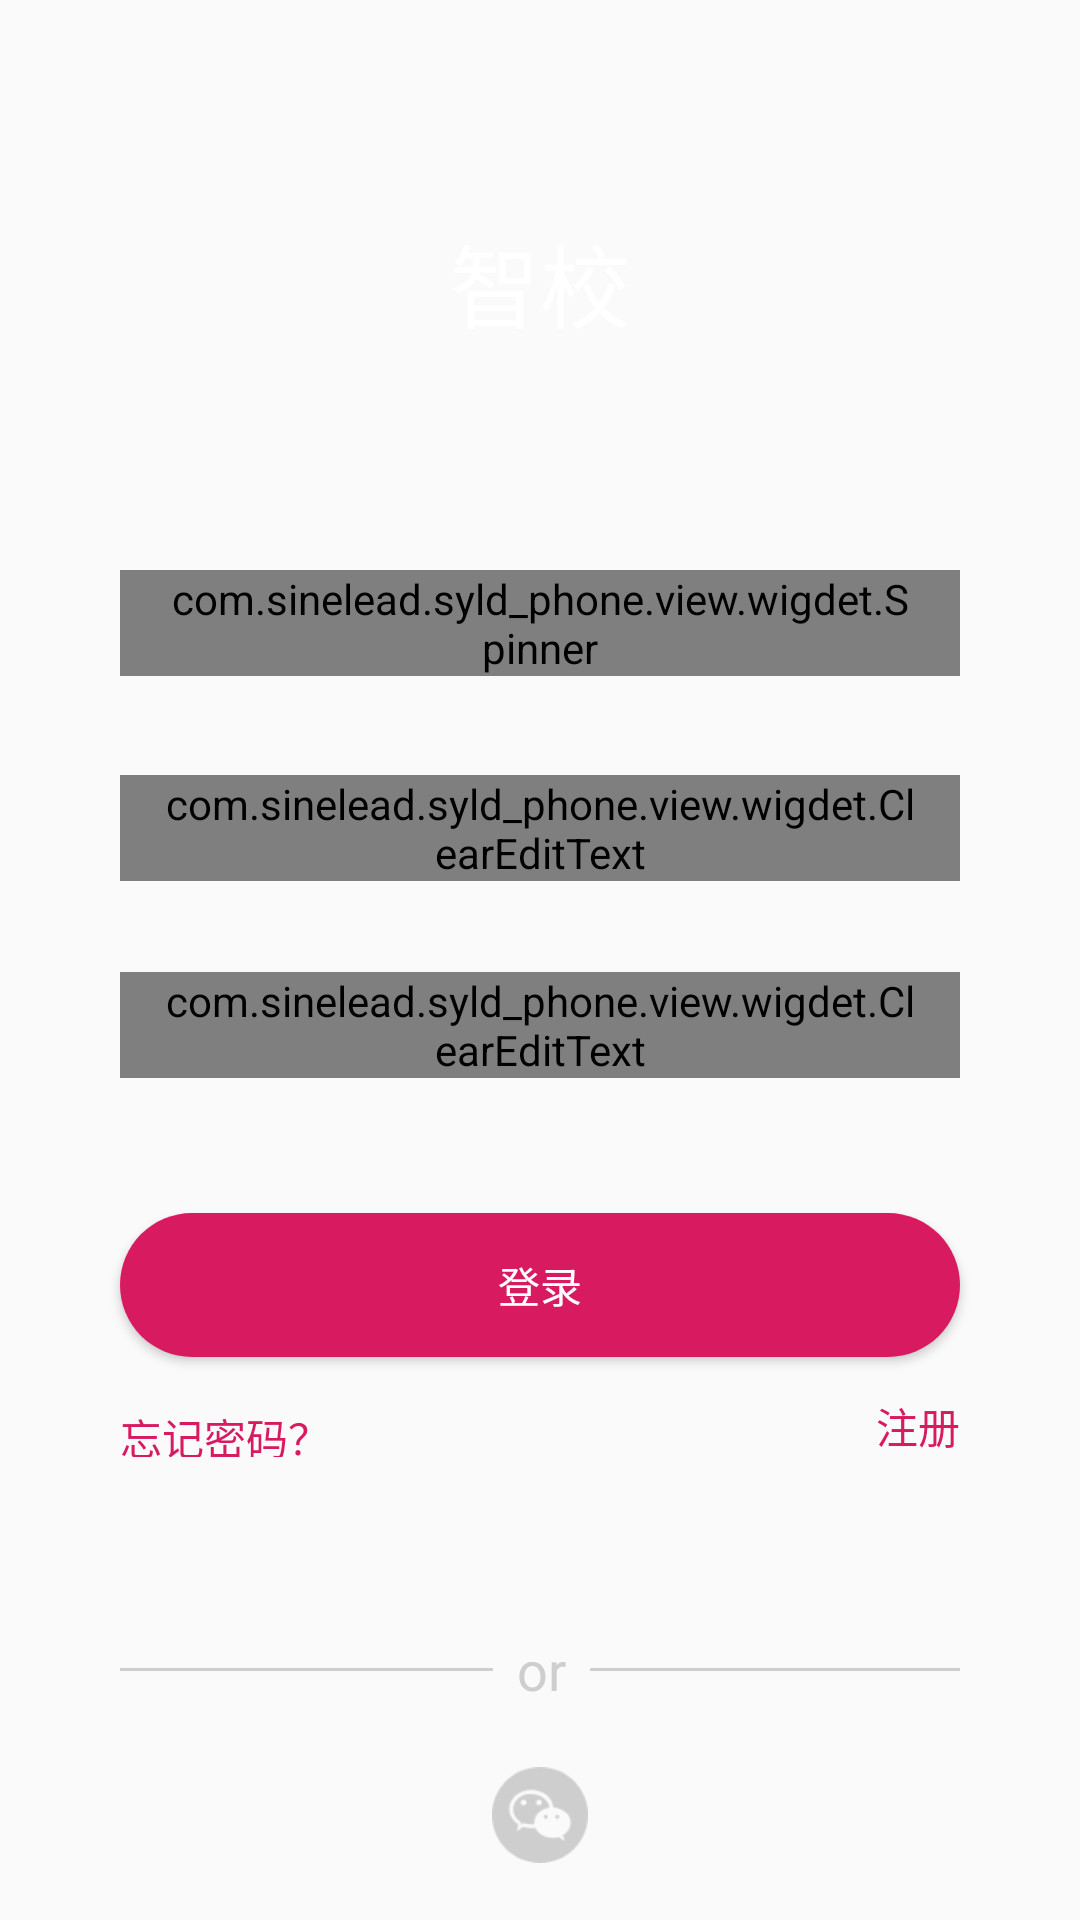

Reconstruct the res/layout file that produces this screen, plus the resources it refers to.
<!-- AndroidManifest.xml: application theme AppTheme -->
<!-- res/layout/activity_login.xml -->
<?xml version="1.0" encoding="utf-8"?>
<android.support.constraint.ConstraintLayout xmlns:android="http://schemas.android.com/apk/res/android"
    xmlns:app="http://schemas.android.com/apk/res-auto"
    xmlns:tools="http://schemas.android.com/tools"
    android:id="@id/container"
    android:layout_width="match_parent"
    android:layout_height="match_parent"
    android:focusable="true"
    android:focusableInTouchMode="true"
    tools:layout_editor_absoluteY="81dp">

    <com.sinelead.syld_phone.view.wigdet.ClearEditText
        android:id="@+id/user_name"
        android:layout_width="0dp"
        android:layout_height="wrap_content"
        android:layout_marginStart="40dp"
        android:layout_marginTop="8dp"
        android:layout_marginEnd="40dp"
        android:layout_marginBottom="16dp"
        android:background="@drawable/edit_login"
        android:drawableStart="@drawable/login_user"
        android:drawableLeft="@drawable/login_user"
        android:drawablePadding="@dimen/margin_10"
        android:hint="@string/user_name"
        android:maxLength="30"
        android:paddingLeft="@dimen/margin_15"
        android:paddingRight="@dimen/margin_15"
        android:singleLine="true"
        android:textAllCaps="false"
        android:textColor="@color/colorGrayWhite"
        android:textColorHint="@color/colorGrayWhite"
        android:textCursorDrawable="@null"
        android:textSize="@dimen/textSize_16"
        app:layout_constraintBottom_toBottomOf="parent"
        app:layout_constraintEnd_toEndOf="parent"
        app:layout_constraintHorizontal_bias="0.0"
        app:layout_constraintStart_toStartOf="parent"
        app:layout_constraintTop_toBottomOf="@+id/school"
        app:layout_constraintVertical_bias="0.06999999" />

    <com.sinelead.syld_phone.view.wigdet.ClearEditText
        android:id="@+id/password"
        android:layout_width="0dp"
        android:layout_height="wrap_content"
        android:layout_marginBottom="8dp"
        android:background="@drawable/edit_login"
        android:drawableStart="@drawable/login_password"
        android:drawableLeft="@drawable/login_password"
        android:drawablePadding="@dimen/margin_10"
        android:hint="@string/password"
        android:inputType="textPassword"
        android:maxLength="30"
        android:paddingLeft="@dimen/margin_15"
        android:paddingRight="@dimen/margin_15"
        android:singleLine="true"
        android:textAppearance="@style/TextAppearance.AppCompat.Menu"
        android:textColor="@color/colorGrayWhite"
        android:textColorHint="@color/colorGrayWhite"
        android:textCursorDrawable="@null"
        android:textSize="@dimen/textSize_16"
        app:layout_constraintBottom_toBottomOf="parent"
        app:layout_constraintEnd_toEndOf="@+id/user_name"
        app:layout_constraintHorizontal_bias="0.0"
        app:layout_constraintStart_toStartOf="@+id/user_name"
        app:layout_constraintTop_toBottomOf="@+id/user_name"
        app:layout_constraintVertical_bias="0.100000024" />

    <Button
        android:id="@+id/login"
        android:layout_width="0dp"
        android:layout_height="wrap_content"
        android:layout_marginBottom="8dp"
        android:background="@drawable/btn_login"
        android:text="@string/login"
        android:textColor="@color/colorWhite"
        android:theme="@style/Btn"
        app:layout_constraintBottom_toBottomOf="parent"
        app:layout_constraintEnd_toEndOf="@+id/password"
        app:layout_constraintStart_toStartOf="@+id/password"
        app:layout_constraintTop_toBottomOf="@+id/password"
        app:layout_constraintVertical_bias="0.19999999" />

    <TextView
        android:id="@+id/app_name"
        android:layout_width="wrap_content"
        android:layout_height="wrap_content"
        android:layout_marginTop="8dp"
        android:layout_marginBottom="8dp"
        android:gravity="center"
        android:text="@string/app_name"
        android:textColor="@color/colorWhite"
        android:textSize="@dimen/textSize_30"
        app:layout_constraintBottom_toBottomOf="parent"
        app:layout_constraintEnd_toEndOf="parent"
        app:layout_constraintStart_toStartOf="parent"
        app:layout_constraintTop_toTopOf="parent"
        app:layout_constraintVertical_bias="0.110000014" />

    <TextView
        android:id="@+id/forget"
        android:layout_width="wrap_content"
        android:layout_height="17dp"
        android:layout_marginBottom="8dp"
        android:clickable="true"
        android:text="@string/forget_password"
        android:textColor="@drawable/login_text_press"
        app:layout_constraintBottom_toBottomOf="parent"
        app:layout_constraintEnd_toStartOf="@+id/resgister"
        app:layout_constraintHorizontal_bias="0.0"
        app:layout_constraintStart_toStartOf="@+id/password"
        app:layout_constraintTop_toBottomOf="@+id/login"
        app:layout_constraintVertical_bias="0.100000024" />

    <TextView
        android:id="@+id/resgister"
        android:layout_width="wrap_content"
        android:layout_height="wrap_content"
        android:clickable="true"
        android:text="@string/resgister"
        android:textColor="@drawable/login_text_press"
        app:layout_constraintBottom_toBottomOf="@+id/forget"
        app:layout_constraintEnd_toEndOf="@+id/login"
        app:layout_constraintTop_toTopOf="@+id/forget"
        app:layout_constraintVertical_bias="1.0" />

    <View
        android:id="@+id/left"
        android:layout_width="0dp"
        android:layout_height="1dp"
        android:layout_marginEnd="8dp"
        android:background="@color/colorGrayWhite"
        app:layout_constraintBottom_toBottomOf="@+id/or"
        app:layout_constraintEnd_toStartOf="@+id/or"
        app:layout_constraintStart_toStartOf="@+id/login"
        app:layout_constraintTop_toTopOf="@+id/or" />

    <TextView
        android:id="@+id/or"
        android:layout_width="wrap_content"
        android:layout_height="wrap_content"
        android:text="@string/or"
        android:textColor="@color/colorGrayWhite"
        android:textSize="@dimen/textSize_18"
        app:layout_constraintBottom_toBottomOf="parent"
        app:layout_constraintEnd_toEndOf="parent"
        app:layout_constraintHorizontal_bias="0.501"
        app:layout_constraintStart_toStartOf="parent"
        app:layout_constraintTop_toBottomOf="@+id/forget"
        app:layout_constraintVertical_bias="0.45" />

    <View
        android:id="@+id/right"
        android:layout_width="0dp"
        android:layout_height="1dp"
        android:layout_marginStart="8dp"
        android:background="@color/colorGrayWhite"
        app:layout_constraintBottom_toBottomOf="@+id/or"
        app:layout_constraintEnd_toEndOf="@+id/login"
        app:layout_constraintStart_toEndOf="@+id/or"
        app:layout_constraintTop_toTopOf="@+id/or" />

    <ImageView
        android:id="@+id/wechat"
        android:layout_width="wrap_content"
        android:layout_height="wrap_content"
        android:layout_marginTop="8dp"
        android:contentDescription="@string/wechat"
        app:layout_constraintBottom_toBottomOf="parent"
        app:layout_constraintEnd_toEndOf="parent"
        app:layout_constraintStart_toStartOf="parent"
        app:layout_constraintTop_toBottomOf="@+id/or"
        app:layout_constraintVertical_bias="0.39"
        app:srcCompat="@drawable/wechat" />

    <com.sinelead.syld_phone.view.wigdet.Spinner
        android:id="@+id/school"
        android:layout_width="0dp"
        android:layout_height="wrap_content"
        android:layout_marginTop="8dp"
        android:layout_marginBottom="8dp"
        android:background="@drawable/edit_login"
        android:drawableStart="@drawable/login_user"
        android:drawableLeft="@drawable/login_user"
        android:drawablePadding="@dimen/margin_10"
        android:gravity="center_vertical"
        android:paddingLeft="@dimen/margin_15"
        android:paddingRight="@dimen/margin_15"
        android:textColor="@color/colorGrayWhite"
        android:textSize="@dimen/textSize_16"
        app:layout_constraintBottom_toBottomOf="parent"
        app:layout_constraintEnd_toEndOf="@+id/user_name"
        app:layout_constraintStart_toStartOf="@+id/user_name"
        app:layout_constraintTop_toBottomOf="@+id/app_name"
        app:layout_constraintVertical_bias="0.13999999" />

</android.support.constraint.ConstraintLayout>
<!-- resources referenced by this layout -->
<resources>
  <color name="colorGrayWhite">#cecece</color>
  <color name="colorWhite">#ffffff</color>
  <dimen name="margin_10">10dp</dimen>
  <dimen name="margin_15">15dp</dimen>
  <dimen name="textSize_16">16sp</dimen>
  <dimen name="textSize_18">18sp</dimen>
  <dimen name="textSize_30">30sp</dimen>
  <!-- drawable btn_login (drawable) -->
  <?xml version="1.0" encoding="utf-8"?>
  <shape xmlns:android="http://schemas.android.com/apk/res/android"
      android:shape="rectangle">
      <size
          android:height="30dp" />
      <corners android:radius="30dp" />
      <solid android:color="@color/colorAccent" />
  </shape>
  <!-- drawable edit_login (drawable) -->
  <?xml version="1.0" encoding="utf-8"?>
  <shape xmlns:android="http://schemas.android.com/apk/res/android">
      <stroke
          android:width="0.5dp"
          android:color="@color/colorGrayWhite" />
  
      <size
          android:width="50dp"
          android:height="40dp" />
      <corners android:radius="30dp" />
      <solid android:color="@color/colotTransparent" />
  </shape>
  <!-- drawable login_password: png bitmap (drawable-xhdpi, 866 bytes) -->
  <!-- drawable login_text_press (drawable) -->
  <?xml version="1.0" encoding="utf-8"?>
  <selector xmlns:android="http://schemas.android.com/apk/res/android">
      <item android:color="@color/colorAccentDark" android:state_pressed="true" />
      <item android:color="@color/colorAccentDark" android:state_selected="true" />
      <item android:color="@color/colorAccent" />
  </selector>
  <!-- drawable login_user: png bitmap (drawable-xhdpi, 1245 bytes) -->
  <!-- drawable wechat: png bitmap (drawable-xhdpi, 2726 bytes) -->
  <string name="app_name">智校</string>
  <string name="forget_password">忘记密码？</string>
  <string name="login">登录</string>
  <string name="or">or</string>
  <string name="password">请输入密码</string>
  <string name="resgister">注册</string>
  <string name="user_name">请输入账号</string>
  <string name="wechat">微信登录</string>
  <style name="Btn" parent="Theme.AppCompat.Light">
          <item name="colorControlHighlight">@color/colorWhite</item>
          <item name="colorButtonNormal">@color/colorAccent</item>
          <item name="android:textColor">@color/colorWhite</item>
      </style>
  <style name="AppTheme" parent="Theme.AppCompat.Light.NoActionBar" />
  <color name="colorAccent">#d81b60</color>
  <color name="colotTransparent">#00FFFFFF</color>
  <color name="colorAccentDark">#A32754</color>
</resources>
